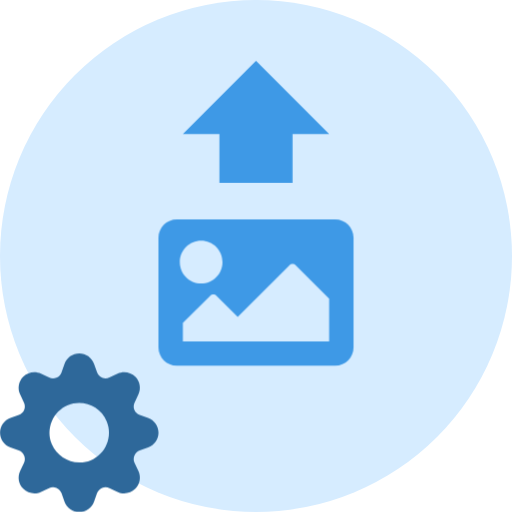
t = 0.00 s
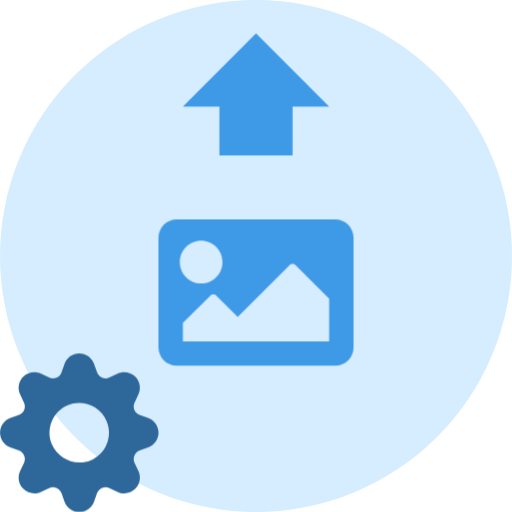
t = 0.53 s
t = 0.90 s: frame unchanged from t = 0.53 s, image omitted
t = 1.50 s: frame unchanged from t = 0.00 s, image omitted
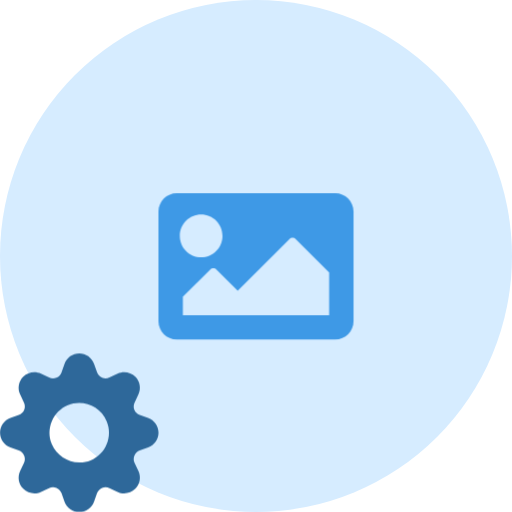
t = 2.00 s
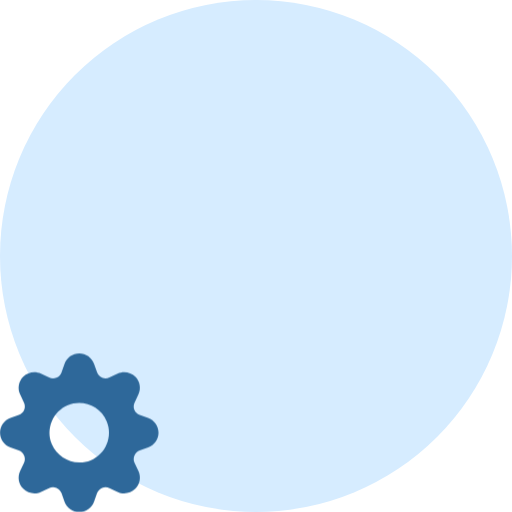
t = 2.50 s

The animated SVG that drew these frames (rendered in a browser with its animation timeline set to each time). Animation: 5 CSS @keyframes rules; one cycle of 3.00 s, repeats indefinitely.

<svg xmlns="http://www.w3.org/2000/svg" xmlns:xlink="http://www.w3.org/1999/xlink" id="etc9x7gjmop1" shape-rendering="geometricPrecision" text-rendering="geometricPrecision" viewBox="0 0 42 42"><style>@keyframes etc9x7gjmop4_to__to{0%,63.333333%{transform:translate(13px,18px);animation-timing-function:cubic-bezier(.42,0,1,1)}76.666667%{transform:translate(13px,-5px)}83.333333%{transform:translate(13px,22px)}}@keyframes etc9x7gjmop4_c_o{0%,70%{opacity:1}76.666667%,83.333333%{opacity:0}}@keyframes etc9x7gjmop5_to__to{0%{transform:translate(0,23px)}23.333333%{transform:translate(0,20px)}50%{transform:translate(0,23px);animation-timing-function:cubic-bezier(.42,0,1,1)}66.666667%{transform:translate(0,12px)}76.666667%,83.333333%{transform:translate(0,27px)}}@keyframes etc9x7gjmop5_c_o{0%,60%{opacity:1}66.666667%,83.333333%{opacity:0}}@keyframes etc9x7gjmop6_tr__tr{0%{transform:translate(6.5px,35.5px) rotate(0deg)}}#etc9x7gjmop4_to{animation:etc9x7gjmop4_to__to 3000ms linear infinite normal forwards}#etc9x7gjmop4{animation:etc9x7gjmop4_c_o 3000ms linear infinite normal forwards}#etc9x7gjmop5_to{animation:etc9x7gjmop5_to__to 3000ms linear infinite normal forwards}#etc9x7gjmop5{animation:etc9x7gjmop5_c_o 3000ms linear infinite normal forwards}#etc9x7gjmop6_tr{animation:etc9x7gjmop6_tr__tr 3000ms linear infinite normal forwards}</style><circle id="etc9x7gjmop2" r="21" fill="#D6ECFF" fill-rule="evenodd" stroke="none" stroke-width="1" transform="matrix(1 0 0 1 21 21)"/><g id="etc9x7gjmop3"><g id="etc9x7gjmop4_to" transform="translate(13,18)"><path id="etc9x7gjmop4" fill="#3E99E6" stroke="none" stroke-width="1" d="M14.500000,12L1.500000,12C0.671562,12,0,11.328437,0,10.500000L0,1.500000C0,0.671562,0.671562,0,1.500000,0L14.500000,0C15.328437,0,16,0.671562,16,1.500000L16,10.500000C16,11.328437,15.328437,12,14.500000,12ZM3.500000,1.750000C2.533500,1.750000,1.750000,2.533500,1.750000,3.500000C1.750000,4.466500,2.533500,5.250000,3.500000,5.250000C4.466500,5.250000,5.250000,4.466500,5.250000,3.500000C5.250000,2.533500,4.466500,1.750000,3.500000,1.750000ZM2,10L14,10L14,6.500000L11.265156,3.765156C11.118719,3.618719,10.881281,3.618719,10.734813,3.765156L6.500000,8L4.765156,6.265156C4.618719,6.118719,4.381281,6.118719,4.234813,6.265156L2,8.500000L2,10Z" transform="translate(0,0)"/></g><g id="etc9x7gjmop5_to" transform="translate(0,23)"><polygon id="etc9x7gjmop5" fill="#3E99E6" fill-rule="evenodd" stroke="none" stroke-width="1" points="27 12 24 12 24 8 18 8 18 12 15 12 21 18" transform="rotate(-180) scale(-1,1) translate(0,0)"/></g></g><g id="etc9x7gjmop6_tr" transform="translate(6.500000,35.500000) rotate(0)"><path id="etc9x7gjmop6" fill="#2E689A" stroke="none" stroke-width="1" d="M12.145139,5.288957L11.459367,5.045729C11.260782,4.975131,11.101437,4.823644,11.020889,4.628874C10.940341,4.434104,10.946143,4.214314,11.036854,4.024064L11.036854,4.024064L11.348864,3.366971C11.582069,2.875285,11.480861,2.290059,11.096077,1.905257C10.711294,1.520456,10.126097,1.419243,9.634434,1.652459L8.977372,1.965026C8.787023,2.055330,8.567335,2.060791,8.372735,1.980056C8.178134,1.899321,8.026827,1.739944,7.956298,1.541409L7.712541,0.856146C7.529787,0.343557,7.044422,0.001303,6.500252,0.001303C5.956082,0.001303,5.470718,0.343557,5.287964,0.856146L5.044206,1.541950C4.973565,1.740388,4.822211,1.899637,4.627623,1.980263C4.433036,2.060889,4.213411,2.055353,4.023133,1.965026L3.366070,1.652459C2.874408,1.419243,2.289211,1.520456,1.904427,1.905257C1.519644,2.290059,1.418436,2.875285,1.651641,3.366971L1.963651,4.024064C2.054185,4.214336,2.059896,4.434053,1.979369,4.628772C1.898842,4.823491,1.739613,4.974990,1.541138,5.045729L0.855366,5.289498C0.342670,5.471988,0.000252,5.957345,0.000252,6.501574C0.000252,7.045803,0.342670,7.531160,0.855366,7.713650L1.541138,7.957419C1.739578,8.028036,1.898807,8.179432,1.979342,8.374067C2.059876,8.568702,2.054175,8.788348,1.963651,8.978542L1.651641,9.635636C1.418436,10.127322,1.519644,10.712547,1.904427,11.097349C2.289211,11.482151,2.874408,11.583364,3.366070,11.350147L4.023133,11.038123C4.213366,10.947440,4.433137,10.941723,4.627828,11.022391C4.822518,11.103060,4.973848,11.262541,5.044206,11.461198L5.287964,12.146461C5.470718,12.659049,5.956082,13.001303,6.500252,13.001303C7.044422,13.001303,7.529787,12.659049,7.712541,12.146461L7.956298,11.460656C8.026912,11.262206,8.178300,11.102970,8.372926,11.022431C8.567551,10.941893,8.787187,10.947594,8.977372,11.038123L9.634434,11.350147C10.126097,11.583364,10.711294,11.482151,11.096077,11.097349C11.480861,10.712547,11.582069,10.127322,11.348864,9.635636L11.036854,8.978542C10.946330,8.788348,10.940628,8.568702,11.021163,8.374067C11.101698,8.179432,11.260927,8.028036,11.459367,7.957419L12.145139,7.713108C12.657835,7.530619,13.000252,7.045261,13.000252,6.501032C13.000252,5.956804,12.657835,5.471446,12.145139,5.288957ZM6.500506,8.937961C5.522257,8.923714,4.642152,8.337988,4.248136,7.438967C3.734472,6.190271,4.324308,4.759764,5.566794,4.240877C6.810551,3.741521,8.224055,4.328936,8.752369,5.564716C9.266033,6.813413,8.676196,8.243920,7.433710,8.762807C7.137933,8.884941,6.820257,8.944566,6.500506,8.937961Z" transform="translate(-6.500252,-6.501303)"/></g></svg>